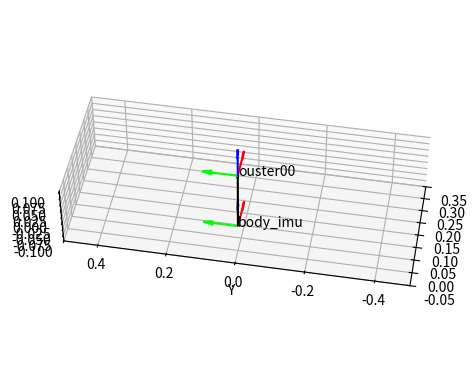

The script that saved this image:
import numpy as np
import matplotlib.pyplot as plt
from collections import deque

class Node:
    def __init__(self, frame_id):
      self.name = frame_id
      self.edges = []

    def __str__(self):
      return '{}'.format(self.name)

class Edge:
    def __init__(self, from_node, to_node, tf_matrix):
      self.from_node = from_node
      self.to_node = to_node
      self.tf_matrix = tf_matrix
    
    def __str__(self):
      return '{} - {}'.format(self.from_node, self.to_node)

class TFGraph:
    def __init__(self):
      self.nodes = {}
    
    def add_node(self, frame_id):
      if frame_id not in self.nodes:
        self.nodes[frame_id] = Node(frame_id)
    
    def connect_nodes(self, from_node_name, to_node_name, tf_matrix):
      """
        from_node_name: parent name
        to_node_name: child name
        tf_matrix: 4x4 transformation matrix
      """
      if from_node_name in self.nodes and to_node_name in self.nodes:
        from_node = self.nodes[from_node_name]
        to_node = self.nodes[to_node_name]
        edge = Edge(from_node, to_node, tf_matrix)
        from_node.edges.append(edge)
        edge = Edge(to_node, from_node, np.linalg.inv(tf_matrix))
        to_node.edges.append(edge)
      else:
        print("One or both nodes do not exist.")
    
    def node_exists(self, frame_id):
      return (frame_id in self.nodes)
    
    def find_shortest_path(self, from_name, to_name):
      if from_name not in self.nodes or to_name not in self.nodes:
        return None
      visited = set()
      queue = deque([(from_name, [np.eye(4, 4)])])
      while queue:
        current_node_name, path_tf = queue.popleft()
        if current_node_name == to_name:
          return path_tf
        if current_node_name not in visited:
          # print('Visit: {}'.format(current_node_name))
          visited.add(current_node_name)
          for edge in self.nodes[current_node_name].edges:
            if edge.to_node.name not in visited:
              queue.append((edge.to_node.name, path_tf + [edge.tf_matrix]))
      return None

    def get_relative_transform(self, frame_id, child_frame_id):
      path_tf = self.find_shortest_path(frame_id, child_frame_id)
      if path_tf is not None:
        T = np.eye(4, 4)
        for tf in path_tf:
          T = T @ tf
        return T
      else:
        return None

    def visualize_graph(self):
      from scipy.spatial.transform import Rotation as R
      fig = plt.figure()
      ax = fig.add_subplot(111, projection='3d')
      
      base_origin = np.array([0, 0, 0])
      if 'body_imu' not in self.nodes:
        print('The base frame_id does not exist.')
        return

      x_axis = np.array([1, 0, 0])
      y_axis = np.array([0, 1, 0])
      z_axis = np.array([0, 0, 1])
      for frame_id, node in self.nodes.items():
        if frame_id == 'body_imu':
          # Frame
          ax.quiver(base_origin[0], base_origin[1], base_origin[2], x_axis[0], x_axis[1], x_axis[2], length=0.1, normalize=True, color=[1, 0, 0], arrow_length_ratio=0.3)
          ax.quiver(base_origin[0], base_origin[1], base_origin[2], y_axis[0], y_axis[1], y_axis[2], length=0.1, normalize=True, color=[0, 1, 0], arrow_length_ratio=0.3)
          ax.quiver(base_origin[0], base_origin[1], base_origin[2], z_axis[0], z_axis[1], z_axis[2], length=0.1, normalize=True, color=[0, 0, 1], arrow_length_ratio=0.3)
          ax.text(base_origin[0], base_origin[1], base_origin[2], frame_id, fontsize=10, color=[0, 0, 0])
        if frame_id != 'body_imu':
          tf_base_sensor = self.get_relative_transform('body_imu', frame_id)
          if tf_base_sensor is not None:
            origin = tf_base_sensor[:3, 3]
            rotation = tf_base_sensor[:3, :3]
            
            # Link
            ax.quiver(base_origin[0], base_origin[1], base_origin[2], origin[0], origin[1], origin[2], length=np.linalg.norm(origin), normalize=True, color=[0, 0, 0], arrow_length_ratio=0.05)
            ax.text(origin[0], origin[1], origin[2], frame_id, fontsize=10, color=[0, 0, 0])
            
            new_x_axis = rotation @ x_axis
            new_y_axis = rotation @ y_axis
            new_z_axis = rotation @ z_axis
            # Frame
            ax.quiver(origin[0], origin[1], origin[2], new_x_axis[0], new_x_axis[1], new_x_axis[2], length=0.1, normalize=True, color=[1, 0, 0], arrow_length_ratio=0.3)
            ax.quiver(origin[0], origin[1], origin[2], new_y_axis[0], new_y_axis[1], new_y_axis[2], length=0.1, normalize=True, color=[0, 1, 0], arrow_length_ratio=0.3)
            ax.quiver(origin[0], origin[1], origin[2], new_z_axis[0], new_z_axis[1], new_z_axis[2], length=0.1, normalize=True, color=[0, 0, 1], arrow_length_ratio=0.3)

      ax.set_xlim(-0.05, 0.35)
      ax.set_ylim(-0.5, 0.5)
      ax.set_zlim(-0.1, 0.1)
      ax.set_xlabel('X')
      ax.set_ylabel('Y')
      ax.set_zlabel('Z')
      ax.set_aspect('equal')
      ax.view_init(elev=45, azim=190, roll=0)
      plt.show()

def TEST():
  import random
  graph = TFGraph()
  graph.add_node('body_imu')
  graph.add_node('ouster00')
  # graph.add_node('C')
  # graph.add_node('D')
  # graph.add_node('E')
  # graph.add_node('F')
  # graph.add_node('G')
  # graph.add_node('H')
  # graph.connect_nodes('A', 'B', np.eye(4, 4))
  # graph.connect_nodes('A', 'C', np.eye(4, 4))
  # graph.connect_nodes('A', 'F', np.eye(4, 4))
  # graph.connect_nodes('B', 'D', np.eye(4, 4))
  # graph.connect_nodes('B', 'E', np.eye(4, 4))
  # graph.connect_nodes('F', 'G', np.eye(4, 4))
  # graph.connect_nodes('B', 'H', np.eye(4, 4))
  # graph.connect_nodes('A', 'H', np.eye(4, 4))
  # print(graph.get_relative_transform('A', 'D'))
  # print(graph.get_relative_transform('A', 'G'))
  # print(graph.get_relative_transform('E', 'G'))
  # print(graph.get_relative_transform('E', 'C'))
  tf = np.eye(4, 4)
  tf[:3, 3] = np.array([0, 0, 0.2])
  graph.connect_nodes('body_imu', 'ouster00', tf)
  graph.visualize_graph()

if __name__ == "__main__":
  TEST()
  